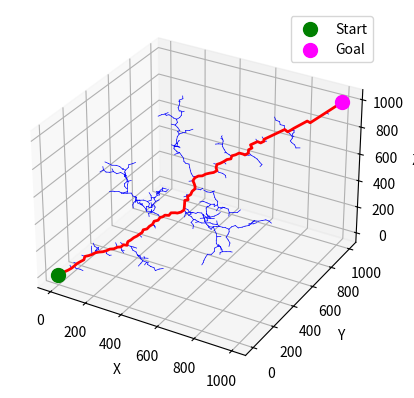

This figure's Python source:
#%%

import numpy as np
import matplotlib.pyplot as plt
from mpl_toolkits.mplot3d import Axes3D
import math
import random
import time

class Node:
    def __init__(self, x, y, z):
        self.x = x
        self.y = y
        self.z = z
        self.parent = None
        self.cost = 0.0

class RRTStar:
    def __init__(self, start, goal, rand_area,
                 expand_dis=1.0):
        """
        start: Start node [x, y, z]
        goal: Goal node [x, y, z]
        rand_area: Random sampling area [min, max]
        """

        self.MAX_ITER = 5000
        self.CONNECT_RADIUS = 2.0

        self.start = Node(start[0], start[1], start[2])
        self.end = Node(goal[0], goal[1], goal[2])
        self.min_rand = rand_area[0]
        self.max_rand = rand_area[1]

        self.expand_dis = expand_dis
        self.node_list = [self.start]

    def planning(self):
        
        for i in range(self.MAX_ITER):

            rnd_node = self.get_random_node()
            nearest_node = self.get_nearest_node(rnd_node)
            new_node = self.steer(nearest_node, rnd_node, self.expand_dis)

            if self.is_feasible_path(nearest_node, new_node):
                near_nodes = self.find_near_nodes(new_node)
                new_node = self.choose_parent(new_node, nearest_node, near_nodes)
                self.node_list.append(new_node)
                self.rewire(new_node, near_nodes)

            if self.reached_goal(new_node):
                return self.generate_final_course(new_node)

        return None

    # Get random node anywhere in the map, with the goal node being 
    # selected with a probability to bias the search towards the goal.
    def get_random_node(self):

        # probability for aerial node
        # random x,y
        # z is random between terrain heitght and max_rand 

        # probability for ground node
        # random x,y
        # z is terrain height

        # probability for goal node
        
        GOAL_SAMPLE_RATE = 5 # chance of selecting the goal as the random node
        if random.randint(0, 100) > GOAL_SAMPLE_RATE:
            rnd = Node(random.uniform(self.min_rand, self.max_rand),
                       random.uniform(self.min_rand, self.max_rand),
                       random.uniform(self.min_rand, self.max_rand))
        else:
            rnd = Node(self.end.x, self.end.y, self.end.z)
        return rnd


    def get_nearest_node(self, rnd_node):
        nearest_node = min(
            self.node_list, 
            key=lambda node: self.calc_distance(node, rnd_node)
        )
        return nearest_node



    # If the distance between nearest_node and rnd_node is greater than expand_dis,
    # new_node will be the point on the line connecting nearest_node and rnd_node
    # that is expand_dis away from nearest_node.
    def steer(self, from_node, to_node, extend_length=float("inf")):
        new_node = Node(from_node.x, from_node.y, from_node.z)

        def calc_distance_and_angle(from_node, to_node):
            dx = to_node.x - from_node.x
            dy = to_node.y - from_node.y
            dz = to_node.z - from_node.z
            d = self.calc_distance(from_node, to_node)
            theta = math.atan2(dy, dx)
            phi = math.atan2(math.sqrt(dx**2 + dy**2), dz)
            return d, theta, phi
            
        d, theta, phi = calc_distance_and_angle(from_node, to_node)

        extend_length = min(self.expand_dis, d)

        new_node.x += extend_length * math.cos(theta) * math.sin(phi)
        new_node.y += extend_length * math.sin(theta) * math.sin(phi)
        new_node.z += extend_length * math.cos(phi)

        new_node.parent = from_node

        # Update cost to reflect the locomotion time
        # Cost to move distance d depends on the locomotion mode
        # driving/flying/swimming
        # and whether the robot has to recharge while moving
        # implement get_cost function

        new_node.cost = from_node.cost + extend_length
        
        return new_node



    def is_feasible_path(self, node1, node2):

        # if path goes below terrain height, it is not feasible
        # if path goes above terrain height, it is feasible

        return True


    def find_near_nodes(self, new_node):
        near_nodes = len(self.node_list) + 1

        # Reduce the search radius as the tree grows
        r = self.CONNECT_RADIUS * math.pow((math.log(near_nodes) / near_nodes), 1/3)
        
        near_nodes_list = [ node for node in self.node_list 
                            if self.calc_distance(node, new_node) <= r]

        return near_nodes_list


    # def choose_parent(self, neighbors, nearest_node, new_node):
    #     """Choose the best parent for the new node based on cost."""
    #     min_cost = nearest_node.cost + np.linalg.norm([new_node.x - nearest_node.x, new_node.y - nearest_node.y])
    #     best_node = nearest_node

    #     for neighbor in neighbors:
    #         cost = neighbor.cost + np.linalg.norm([new_node.x - neighbor.x, new_node.y - neighbor.y])
    #         if cost < min_cost and self.is_collision_free(neighbor):
    #             best_node = neighbor
    #             min_cost = cost

    #     new_node.cost = min_cost
    #     new_node.parent = best_node
    #     return new_node

        
    def choose_parent(self, new_node, nearest_node, near_nodes):
        min_cost = nearest_node.cost + self.calc_distance(nearest_node, new_node)
        best_node = nearest_node

        for near_node in near_nodes:
            if self.is_feasible_path(near_node, new_node):
                cost = near_node.cost + self.calc_distance(near_node, new_node)
                if cost < min_cost:
                    min_cost = cost
                    best_node = near_node

        new_node.cost = min_cost
        new_node.parent = best_node

        return new_node

        # if not near_nodes:
        #     return new_node

        # costs = []
        # feasible_nodes = []
        
        # for near_node in near_nodes:
        #     t_node = self.steer(near_node, new_node, self.expand_dis)
        #     if self.is_feasible_path(near_node, t_node):
        #         cost = near_node.cost + self.calc_distance(near_node, t_node)
        #         costs.append(cost)
        #         feasible_nodes.append(near_node)
        #     else:
        #         costs.append(float('inf'))

        # if not feasible_nodes:
        #     return new_node

        # min_cost = min(costs)
        # if min_cost == float('inf'):
        #     return new_node

        # min_ind = costs.index(min_cost)
        # best_parent = feasible_nodes[min_ind]

        # new_node = self.steer(best_parent, new_node, self.expand_dis)
        # new_node.cost = min_cost
        # new_node.parent = best_parent
        # return new_node


    def rewire(self, new_node, near_nodes):
        for near_node in near_nodes:
            if self.is_feasible_path(new_node, near_node):
                cost = new_node.cost + self.calc_distance(new_node, near_node)
                if cost < near_node.cost:
                    near_node.parent = new_node
                    near_node.cost = cost

    def calc_distance(self, node1, node2):
        dx = node1.x - node2.x
        dy = node1.y - node2.y
        dz = node1.z - node2.z
        return math.sqrt(dx**2 + dy**2 + dz**2)


    def reached_goal(self, node):
        return self.calc_distance(node, self.end) <= self.expand_dis


    def generate_final_course(self, last_node):
        path = [[self.end.x, self.end.y, self.end.z]]
        node = last_node
        while node.parent is not None:
            path.append([node.x, node.y, node.z])
            node = node.parent
        path.append([node.x, node.y, node.z])
        return path






def draw_graph(rrt_star, path=None):
    fig = plt.figure()
    ax = fig.add_subplot(111, projection='3d')

    # Plot all edges
    for node in rrt_star.node_list:
        if node.parent:
            ax.plot([node.x, node.parent.x],
                    [node.y, node.parent.y],
                    [node.z, node.parent.z],
                    color="blue", linewidth=0.5)

    # Plot path
    if path:
        path = np.array(path)
        ax.plot(path[:,0], path[:,1], path[:,2], color="red", linewidth=2)

    # Plot start and goal
    ax.scatter(rrt_star.start.x, rrt_star.start.y, rrt_star.start.z, color="green", s=100, label="Start")
    ax.scatter(rrt_star.end.x, rrt_star.end.y, rrt_star.end.z, color="magenta", s=100, label="Goal")

    ax.set_xlabel('X')
    ax.set_ylabel('Y')
    ax.set_zlabel('Z')
    ax.legend()
    plt.show()

def main():
    print("Start RRT* path planning in 3D")

    # Define start and goal positions
    start = [0, 0, 0]
    goal = [1000, 1000, 1000]

    # Define random sampling area
    rand_area = [-50, 1050]

    # Initialize RRT*
    rrt_star = RRTStar(start, goal, rand_area,
                       expand_dis=20.0)

    # Run planning
    start_time = time.perf_counter()    
    path = rrt_star.planning()
    end_time = time.perf_counter()

    elapsed_time = end_time - start_time
    print(f"Planning method runtime: {elapsed_time:.6f} seconds")

    # Draw graph
    if path:
        print("Path found!")
        draw_graph(rrt_star, path)
    else:
        print("No path found")
        draw_graph(rrt_star)

if __name__ == '__main__':
    main()


#%%
